Dataset: motorcycles (GitHub, amp892/training_set). Classes: dual sport motorcycle, supersport motorcycle.

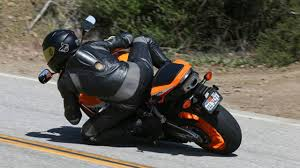
Label: supersport motorcycle

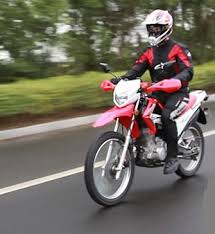
Label: dual sport motorcycle

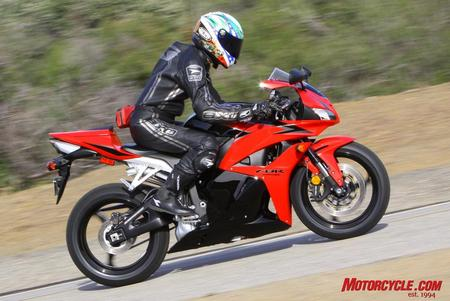
Label: supersport motorcycle

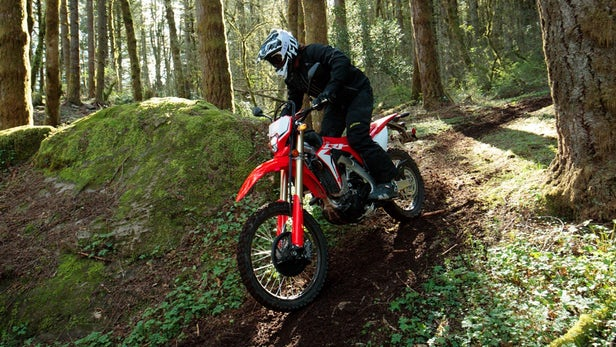
Label: dual sport motorcycle

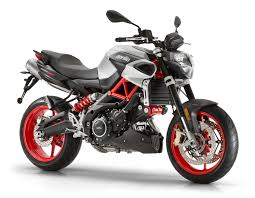
Label: supersport motorcycle

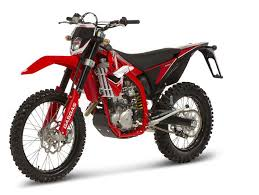
Label: dual sport motorcycle
